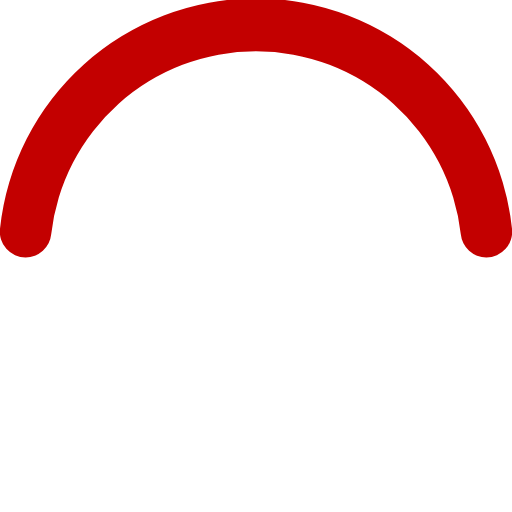
t = 0.00 s
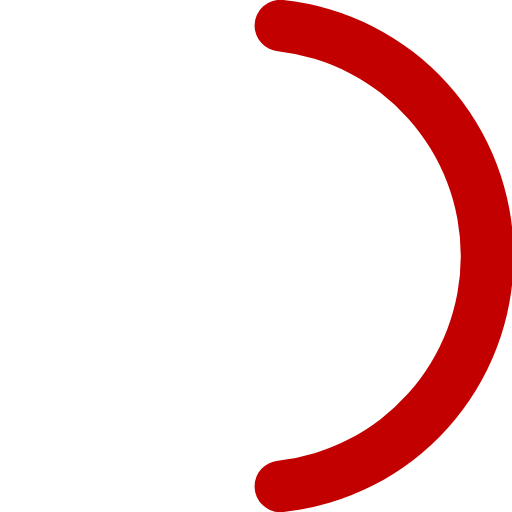
t = 0.13 s
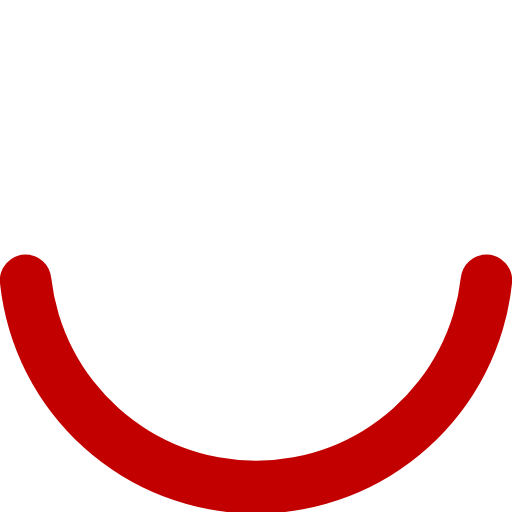
t = 0.25 s
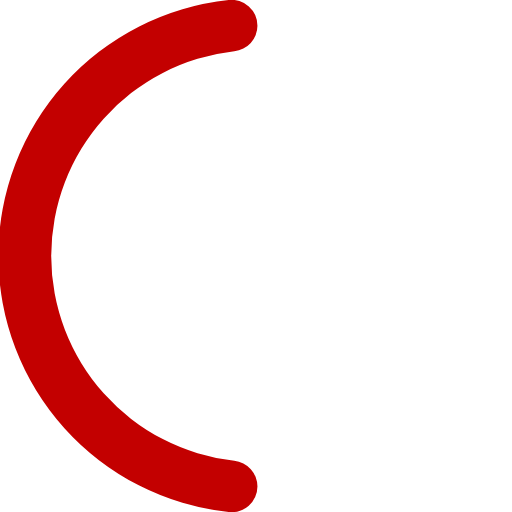
t = 0.38 s

The animated SVG that drew these frames (rendered in a browser with its animation timeline set to each time). Animation: 1 SMIL element (animateTransform=1); one cycle of 0.50 s, repeats indefinitely.

<?xml version="1.0" encoding="UTF-8" standalone="no"?>
<svg
   width="50"
   height="50"
   viewBox="0 0 50 50"
   version="1.1"
   id="svg4"
   inkscape:docname="ico-loading.svg"
   inkscape:version="1.1.2 (0a00cf5339, 2022-02-04)"
   sodipodi:docname="ico-loading.svg"
   xmlns:inkscape="http://www.inkscape.org/namespaces/inkscape"
   xmlns:sodipodi="http://sodipodi.sourceforge.net/DTD/sodipodi-0.dtd"
   xmlns="http://www.w3.org/2000/svg"
   xmlns:svg="http://www.w3.org/2000/svg">
  <sodipodi:namedview
     id="namedview5"
     pagecolor="#ffffff"
     bordercolor="#666666"
     borderopacity="1.0"
     inkscape:pageshadow="2"
     inkscape:pageopacity="0.0"
     inkscape:pagecheckerboard="0"
     showgrid="false"
     inkscape:zoom="12.88"
     inkscape:cx="25"
     inkscape:cy="25"
     inkscape:window-width="1920"
     inkscape:window-height="1051"
     inkscape:window-x="1920"
     inkscape:window-y="0"
     inkscape:window-maximized="1"
     inkscape:current-layer="svg4" />
  <defs
     id="defs8" />
  <inkscape:namedview
     id="namedview6"
     pagecolor="#ffffff"
     bordercolor="#666666"
     borderopacity="1.0"
     inkscape:pageshadow="2"
     inkscape:pageopacity="0.0"
     inkscape:pagecheckerboard="0"
     showgrid="false"
     inkscape:zoom="9.1075353"
     inkscape:cx="17.952167"
     inkscape:cy="28.218392"
     inkscape:window-width="1920"
     inkscape:window-height="1001"
     inkscape:window-x="0"
     inkscape:window-y="0"
     inkscape:window-maximized="1"
     inkscape:current-layer="svg4" />
  <path
     fill="#c30000"
     d="M25,5A20.14,20.14,0,0,1,45,22.88a2.51,2.51,0,0,0,2.49,2.26h0A2.52,2.52,0,0,0,50,22.33a25.14,25.14,0,0,0-50,0,2.52,2.52,0,0,0,2.5,2.81h0A2.51,2.51,0,0,0,5,22.88,20.14,20.14,0,0,1,25,5Z"
     id="path2"
     style="fill:#c30000;fill-opacity:1">
    <animateTransform
       attributeName="transform"
       type="rotate"
       from="0 25 25"
       to="360 25 25"
       dur="0.5s"
       repeatCount="indefinite" />
  </path>
</svg>
